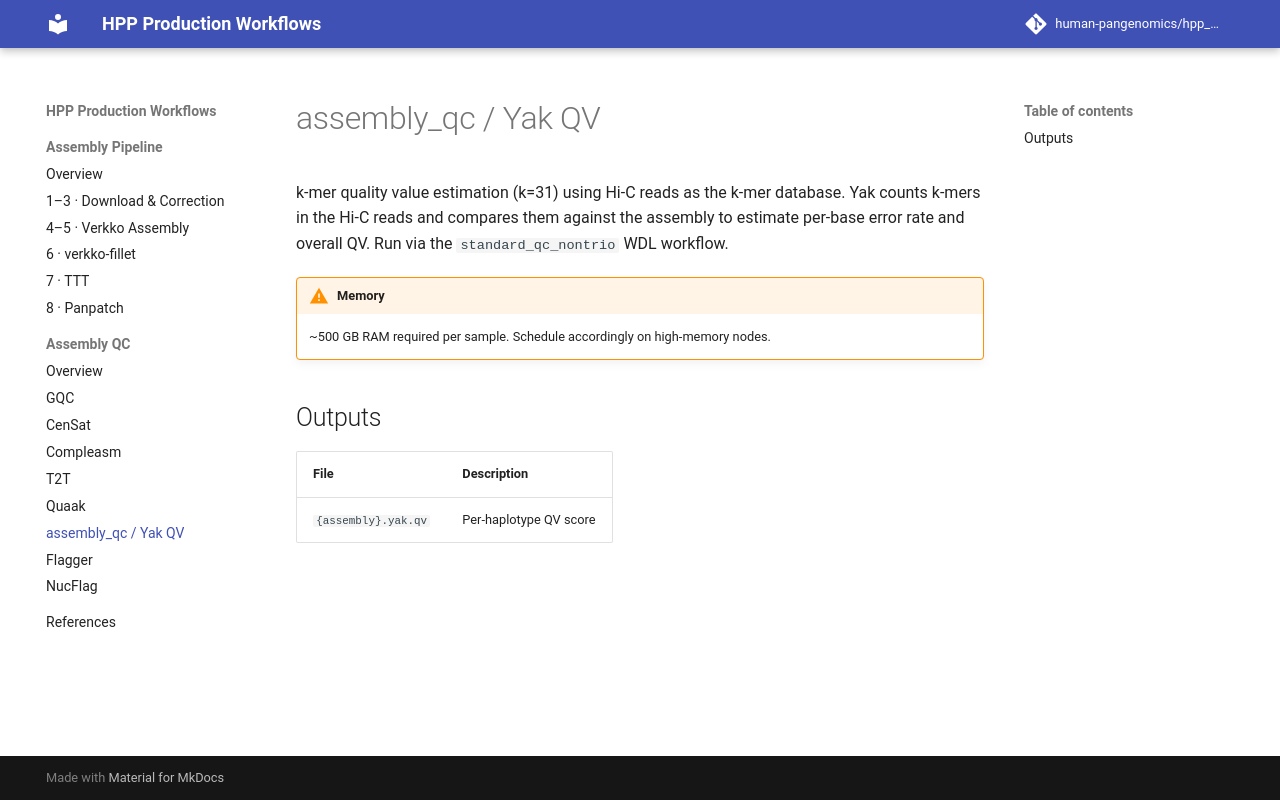

repository: human-pangenomics/hpp_production_workflows · page: qc/assembly-qc/index.html · generator: mkdocs

# assembly_qc / Yak QV

k-mer quality value estimation (k=31) using Hi-C reads as the k-mer database. Yak counts k-mers in the Hi-C reads and compares them against the assembly to estimate per-base error rate and overall QV. Run via the `standard_qc_nontrio` WDL workflow.

!!! warning "Memory"
    ~500 GB RAM required per sample. Schedule accordingly on high-memory nodes.

## Outputs

| File | Description |
|------|-------------|
| `{assembly}.yak.qv` | Per-haplotype QV score |
